Dataset: dataset (GitHub, schwein69/VA_Project). Classes: fist, index finger pointing, open palm, pinch, two fingers.

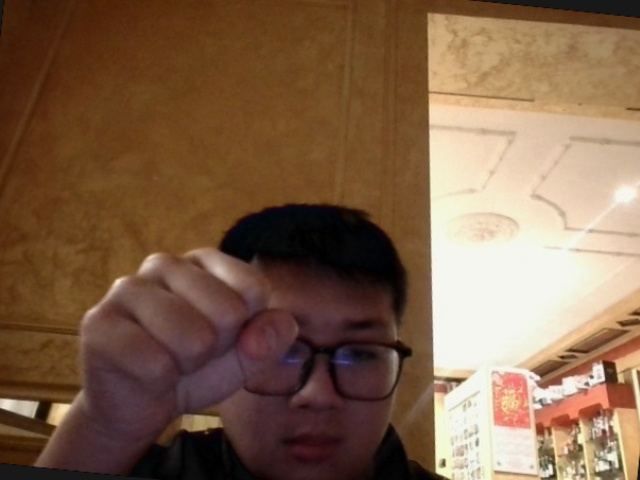
Label: fist

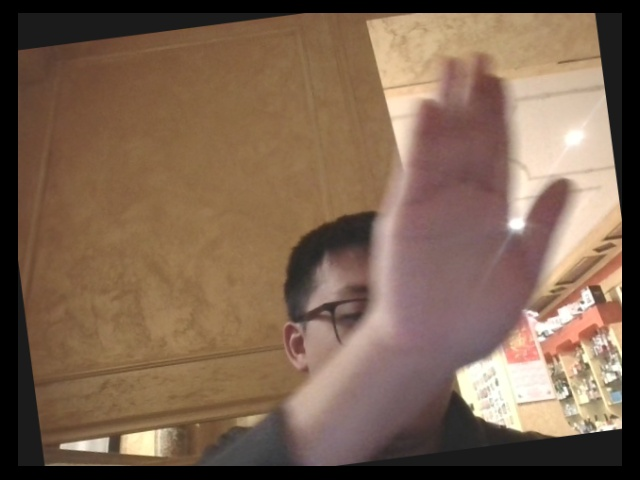
Label: open palm

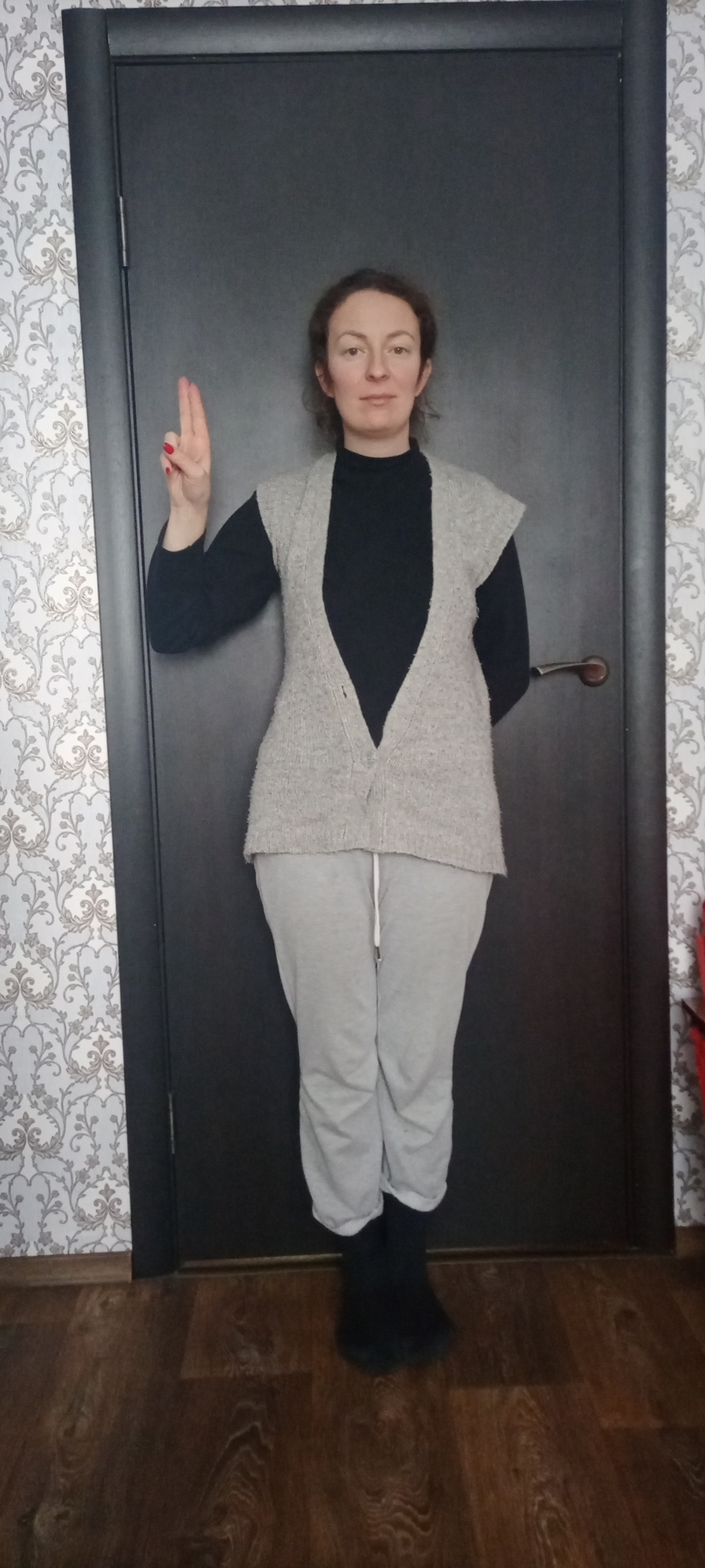
Label: two fingers

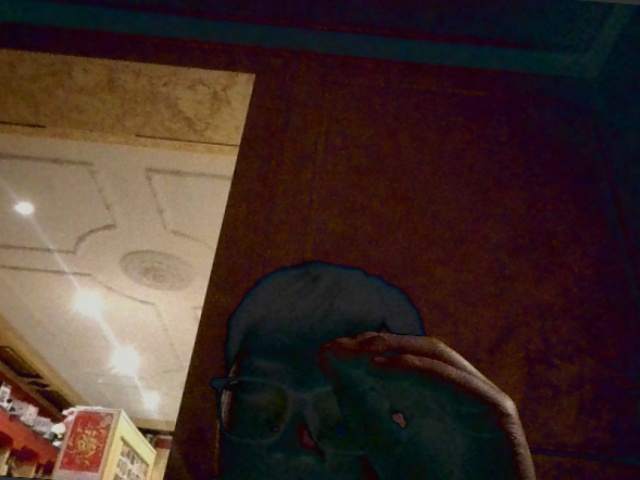
Label: pinch

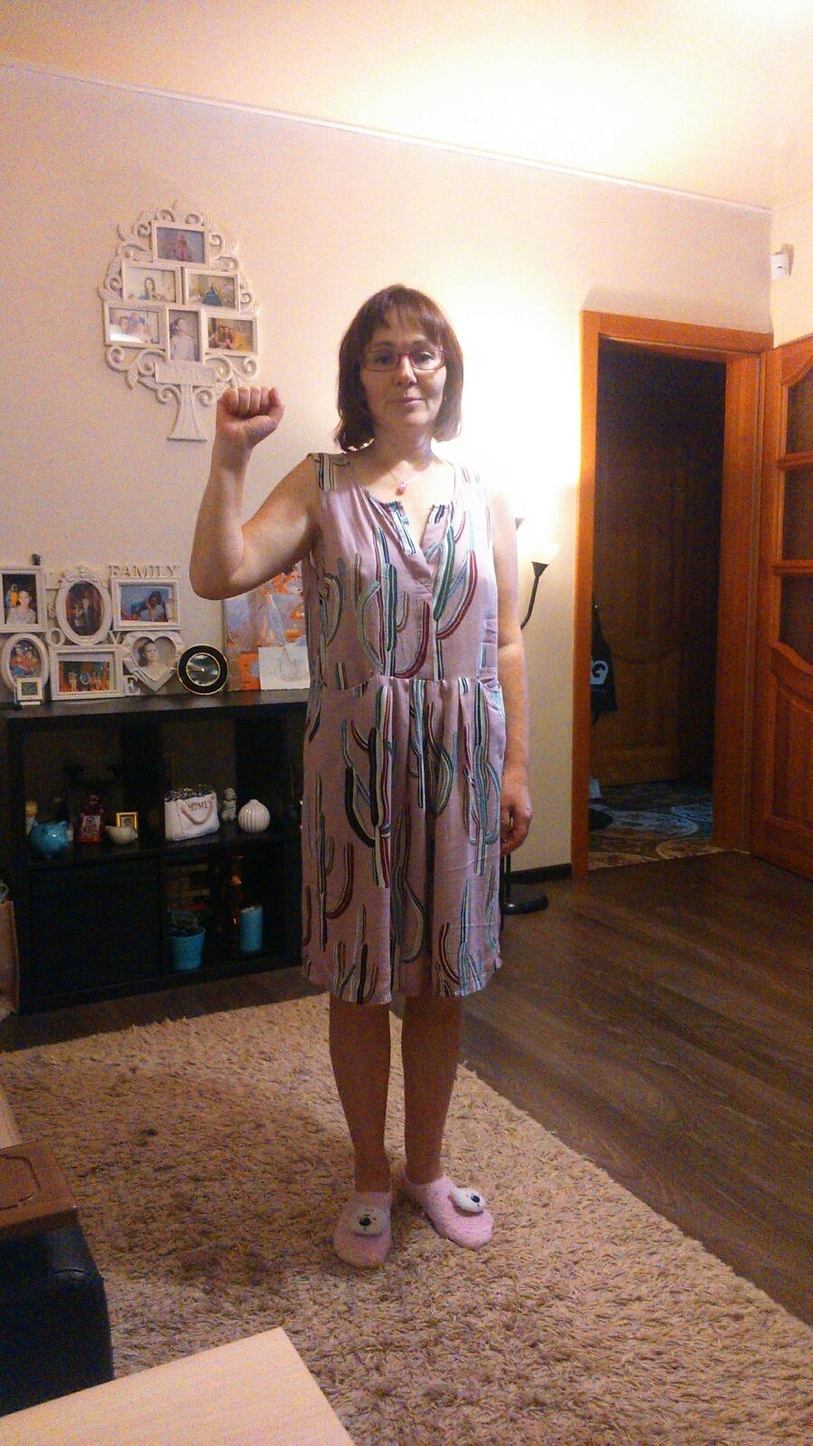
Label: fist

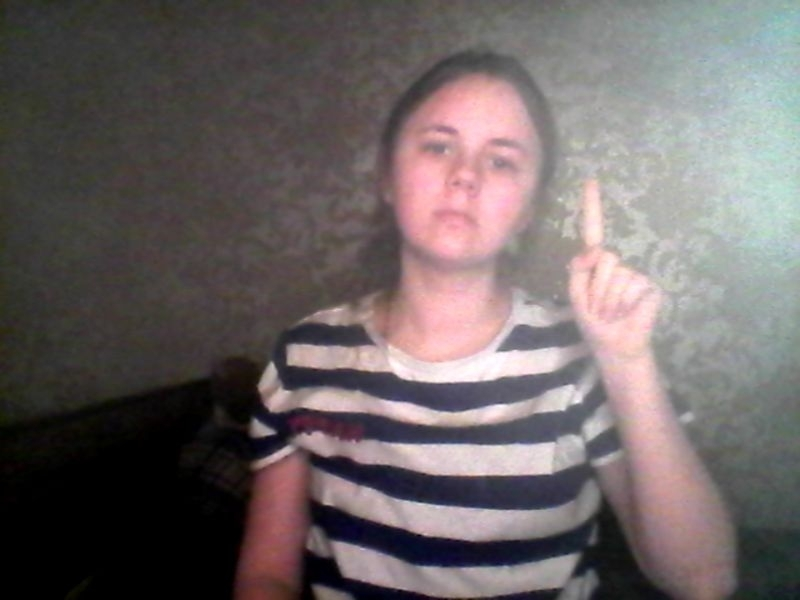
Label: index finger pointing
